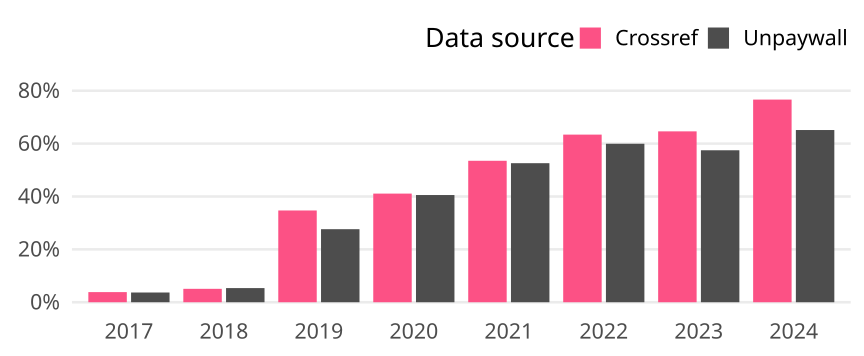

The file beside this chart, header and first rows:
cr_year, cat, article_total, name, oa_articles, oa_share
2017, Germany, 652, Crossref, 25, 0.03834
2017, Germany, 652, Unpaywall, 24, 0.03681
2018, Germany, 729, Crossref, 37, 0.05075
2018, Germany, 729, Unpaywall, 39, 0.0535
2019, Germany, 608, Crossref, 211, 0.347
2019, Germany, 608, Unpaywall, 168, 0.2763
2020, Germany, 735, Crossref, 302, 0.4109
2020, Germany, 735, Unpaywall, 298, 0.4054
2021, Germany, 772, Crossref, 413, 0.535
2021, Germany, 772, Unpaywall, 406, 0.5259
2022, Germany, 724, Crossref, 459, 0.634
2022, Germany, 724, Unpaywall, 434, 0.5994
2023, Germany, 769, Crossref, 497, 0.6463
2023, Germany, 769, Unpaywall, 442, 0.5748
2024, Germany, 304, Crossref, 233, 0.7664
2024, Germany, 304, Unpaywall, 198, 0.6513
